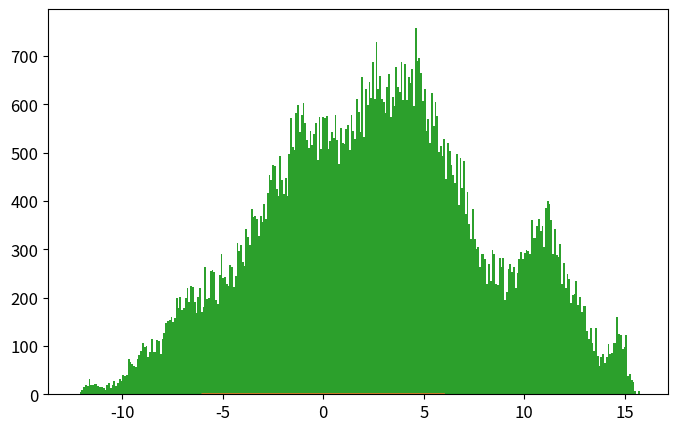

This figure's Python source: (Note: this script raises an exception after producing the figure.)
import numpy as np
import matplotlib.pyplot as plt
from time import time

def psi_0_1(x_limit = 8, N_points_x = 201):  #creates first two energy eigenfunctions
    delta = x_limit/(N_points_x-1)
    grid_x = [i*delta for i in range(-int((N_points_x-1)/2),int((N_points_x-1)/2 + 1))]
    psi = {}
    for x in grid_x:
        psi[x] = [np.exp(-x**2/2.) * np.pi**(-0.25)]
        psi[x].append(2**0.5 * x * psi[x][0])
    return psi, grid_x

def add_energy_level(psi):            #adds new energy eigenfunction to psi
    n = len(psi[0.0])
    for x in psi.keys():
        psi[x].append((2./n)**0.5 * x * psi[x][n-1] - 
                            ((n-1)/n)**0.5 * psi[x][n-2])
    return psi

def add_x_value(psi,x):  #adds new x value to psi
    psi[x] = [np.exp(-x**2/2.) * np.pi**(-0.25)]
    psi[x].append(2**0.5 * x * psi[x][0])
    n_max = len(psi[0.0])-1
    for n in range(2,n_max+1):
                psi[x].append((2./n)**0.5 * x * psi[x][n-1] - 
                                    ((n-1)/n)**0.5 * psi[x][n-2])
    return psi

def canonical_ensemble_prob(delta_E,beta):     #canonical ensemble probability factor in metropolis algorithm
    return np.exp(-beta * delta_E)

def metropolis_finite_temp(x0=0.0, delta_x=0.5, N=int(1e3), prob_sampling=[psi_0_1,canonical_ensemble_prob], beta=0.2):
    x_hist = [ x0 ]       #histogram for positions
    n_hist = [ 0 ]        #histogram for energy levels
    prob_sampling = [prob_sampling[0].copy(),prob_sampling[1]]
    for k in range(N):
        ##### Spatial monte carlo P(x -> x') #####
        x_new = x_hist[-1] + np.random.uniform(-delta_x,delta_x)
        try:   #check if position x_new is part of the wavefunction dictionary (psi)
            prob_sampling[0][x_new][0]
        except:
            prob_sampling[0] = add_x_value(prob_sampling[0],x_new)
        acceptance_prob_1 = ( prob_sampling[0][x_new][n_hist[-1]] / prob_sampling[0][x_hist[-1]][n_hist[-1]] )**2
        if np.random.uniform() < min(1,acceptance_prob_1):
            x_hist.append(x_new)
        else:
            x_hist.append(x_hist[-1])
        ##### Energy level monte carlo P(n -> n') #####
        n_new = n_hist[-1] + np.random.choice([1,-1])   #propose new n
        if n_new < 0: #check if n_new is negative
            n_hist.append(n_hist[-1])
        else:
            current_n_max = len(prob_sampling[0][0])-1    #current maximum energy level in wavefunction
            if n_new > current_n_max:  #check if n_new is greater than maximum energy level in wavefunction, if true, add new energy level. 
                prob_sampling[0] = add_energy_level(prob_sampling[0])
            ##### Monte Carlo section:
            acceptance_prob_2 = ( prob_sampling[0][x_hist[-1]][n_new] / prob_sampling[0][x_hist[-1]][n_hist[-1]] )**2 * \
                                prob_sampling[1]( n_new-n_hist[-1],  beta)
            if np.random.uniform() < min(1,acceptance_prob_2):
                n_hist.append(n_new)
            else:
                n_hist.append(n_hist[-1])
    return x_hist, n_hist, prob_sampling[0]

def CHO_canonical_ensemble(x,beta,plot=False,save=True,show=False):
    if plot==True:
        x = np.linspace(-3,3,201)
        plt.figure()
        for beta0 in list(beta):
            pdf = (beta0/(2.*np.pi))**0.5 * np.exp(-x**2*beta0 / 2.)
            plt.plot(x,pdf,label=u'$\\beta = %.1f$'%beta0)
        plt.xlim(-3,3)
        plt.xlabel('$x$')
        plt.ylabel('$\pi^{(C)}(x;\\beta)$')
        plt.legend(loc='best')
        if save==True:
            plt.savefig('CHO_finite_temp_several_beta.eps')
        if show==True:
            plt.show()
        plt.close()
        return 0 
    else:
        return (beta/(2.*np.pi))**0.5 * np.exp(-x**2*beta / 2.)

def QHO_canonical_ensemble(x,beta):
    return (np.tanh(beta/2.)/np.pi)**0.5 * np.exp(- x**2 * np.tanh(beta/2.))


x_limit = 5.
N_points_x = 51    # small odd number!!!

x0 = 0.0
delta_x = 0.5 
N_metropolis = int(1e5)
beta_array = [0.02]  #[0.2, 1, 5, 60]
legend_loc = ['best'] #['lower center', 'lower right', 'best', 'best']

def run_metropolis():
    for i, beta in enumerate(list(beta_array)):
        psi, grid_x = psi_0_1(x_limit,N_points_x)   # Creates first two energy levels and stores them into dictionary psi[x][n]
        prob_sampling = [psi,canonical_ensemble_prob]

        ###### Call metropolis algorithm
        t_0 = time()
        x_hist, n_hist, psi_final = metropolis_finite_temp(x0=x0, delta_x=delta_x,N=N_metropolis, 
                                                            prob_sampling=prob_sampling, beta=beta)
        t_1 = time()
        print('Metropolis algorithm (beta = %.2f): %.3f seconds for %.0E iterations'%(beta,t_1-t_0,N_metropolis))


        x_limit_plot = 6
        x_plot = np.linspace(-x_limit_plot,x_limit_plot,200)

        plt.rcParams.update({'font.size':12})
        plt.figure(figsize=(8,5))
        plt.plot(x_plot,CHO_canonical_ensemble(x_plot,beta),
                    label=u'Densidad de probabilidad\nteórica clásica')
        plt.plot(x_plot,QHO_canonical_ensemble(x_plot,beta),
                    label=u'Densidad de probabilidad\nteórica cuántica')
        plt.hist(x_hist,bins=int(N_metropolis**0.5),normed=True,
                    label='Algoritmo Metrópolis\ncon %.0E iteraciones'%(N_metropolis))
        plt.xlim(-x_limit_plot,x_limit_plot)
        plt.xlabel(u'$x$')
        plt.ylabel(u'$\pi(x;\\beta)$')
        plt.legend(loc=legend_loc[i], title=u'$\\beta=%.1f$'%beta)
        plt.savefig('QHO_finite_temp_beta_%d_%d.eps'%(beta,(beta-int(beta))*100))
        #plt.show()
        plt.close()

        plt.plot()
        plt.hist(n_hist,normed=True,bins=np.arange(len(psi_final[0])+1)-0.5)
        plt.show()
        plt.close()
    return 0

run_metropolis()

beta = [5,20,60,100]
#CHO_canonical_ensemble(0,beta,plot=True,save=True)





###### Check if all functions are working properly
# for i in range(5):
#     psi = add_energy_level(psi)             #Check if add_energy_level() is working properly
#     grid_x.append(grid_x[-1] + x_limit/(N_points_x-1))       
#     psi = add_x_value(psi,grid_x[-1])       #Check if add_x_value() is working properly

# plt.rcParams.update({'font.size':12})
# plt.figure(figsize=(8,5))
# n_max = len(psi[0])-1
# if n_max <= 12:
#     True
# else:
#     n_max = 5
# for n in range(n_max+1):
#     psi_x_n = np.array([psi[x][n] for x in grid_x])
#     plt.plot(grid_x, psi_x_n,label = u'$n = %d$'%n)
# plt.xlabel(u'$x$')
# plt.ylabel(u'QHO autofunciones de energía: $\psi_n(x)$')
# plt.legend()
# plt.show()
# plt.close()
